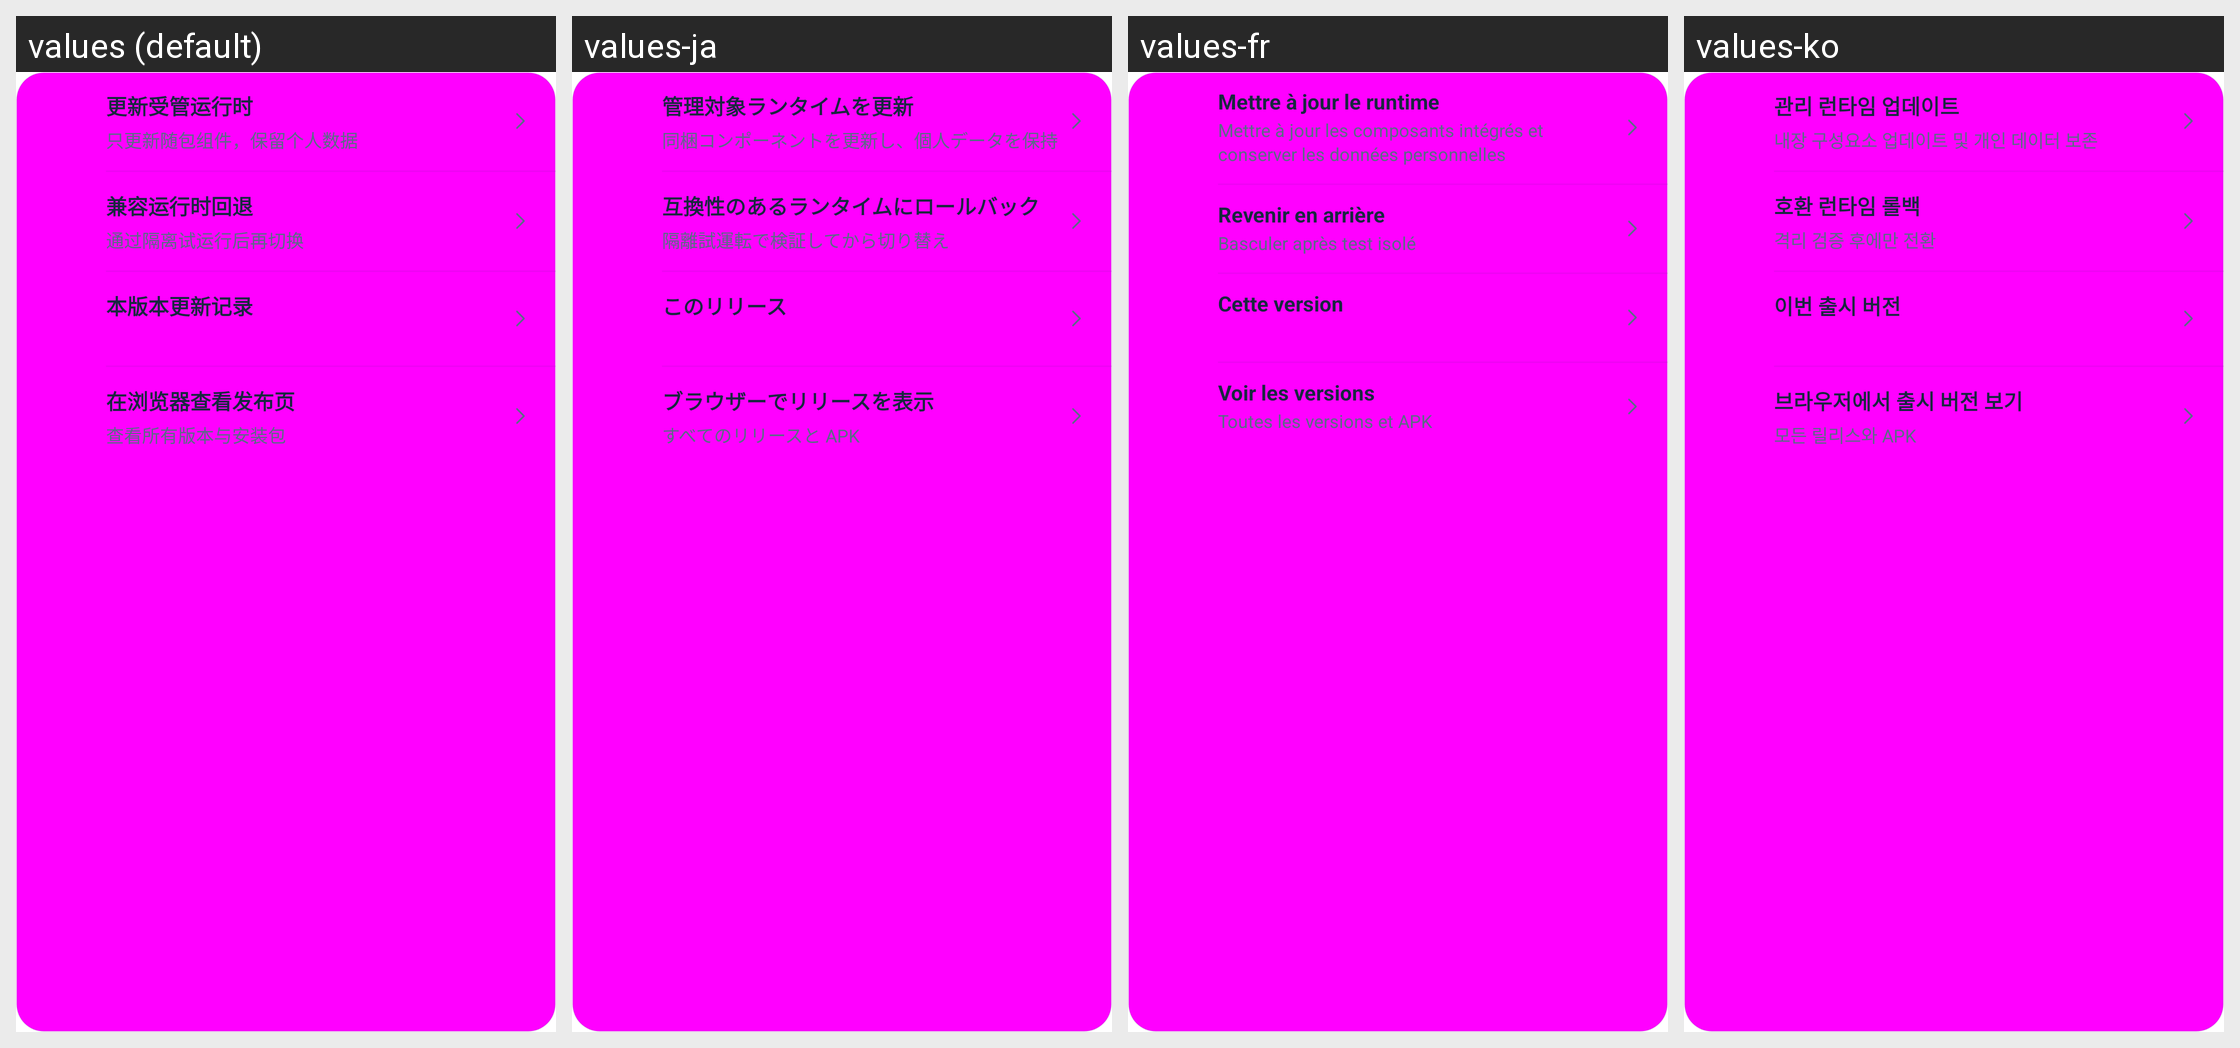

Translations of the strings shown on this Android screen, per locale in the grid:
Android screen res/layout/update_manage.xml rendered under 4 locales, left to right: values (default), values-ja, values-fr, values-ko. Device: Nexus 5 (rendered at 1080×1920; each locale shown at half size, 540×960, under a caption strip naming it); theme Theme.DeepseekHarness.
Other locales in the repository, not shown: values-ar, values-en, values-la, values-pt, values-ru.
Strings drawn on this screen, with the default value and each locale's value (text and hints the layout hard-codes, and strings that could not be matched under every locale, appear in the picture but are not listed):

ui2_managed_update
  values: 更新受管运行时
  values-ja: 管理対象ランタイムを更新
  values-fr: Mettre à jour le runtime
  values-ko: 관리 런타임 업데이트

ui2_managed_sub
  values: 只更新随包组件，保留个人数据
  values-ja: 同梱コンポーネントを更新し、個人データを保持
  values-fr: Mettre à jour les composants intégrés et conserver les données personnelles
  values-ko: 내장 구성요소 업데이트 및 개인 데이터 보존

ui2_rollback
  values: 兼容运行时回退
  values-ja: 互換性のあるランタイムにロールバック
  values-fr: Revenir en arrière
  values-ko: 호환 런타임 롤백

ui2_rollback_sub
  values: 通过隔离试运行后再切换
  values-ja: 隔離試運転で検証してから切り替え
  values-fr: Basculer après test isolé
  values-ko: 격리 검증 후에만 전환

ui134_changelog
  values: 本版本更新记录
  values-ja: このリリース
  values-fr: Cette version
  values-ko: 이번 출시 버전

ui_m0094
  values: 在浏览器查看发布页
  values-ja: ブラウザーでリリースを表示
  values-fr: Voir les versions
  values-ko: 브라우저에서 출시 버전 보기

upd_browser_sub
  values: 查看所有版本与安装包
  values-ja: すべてのリリースと APK
  values-fr: Toutes les versions et APK
  values-ko: 모든 릴리스와 APK
